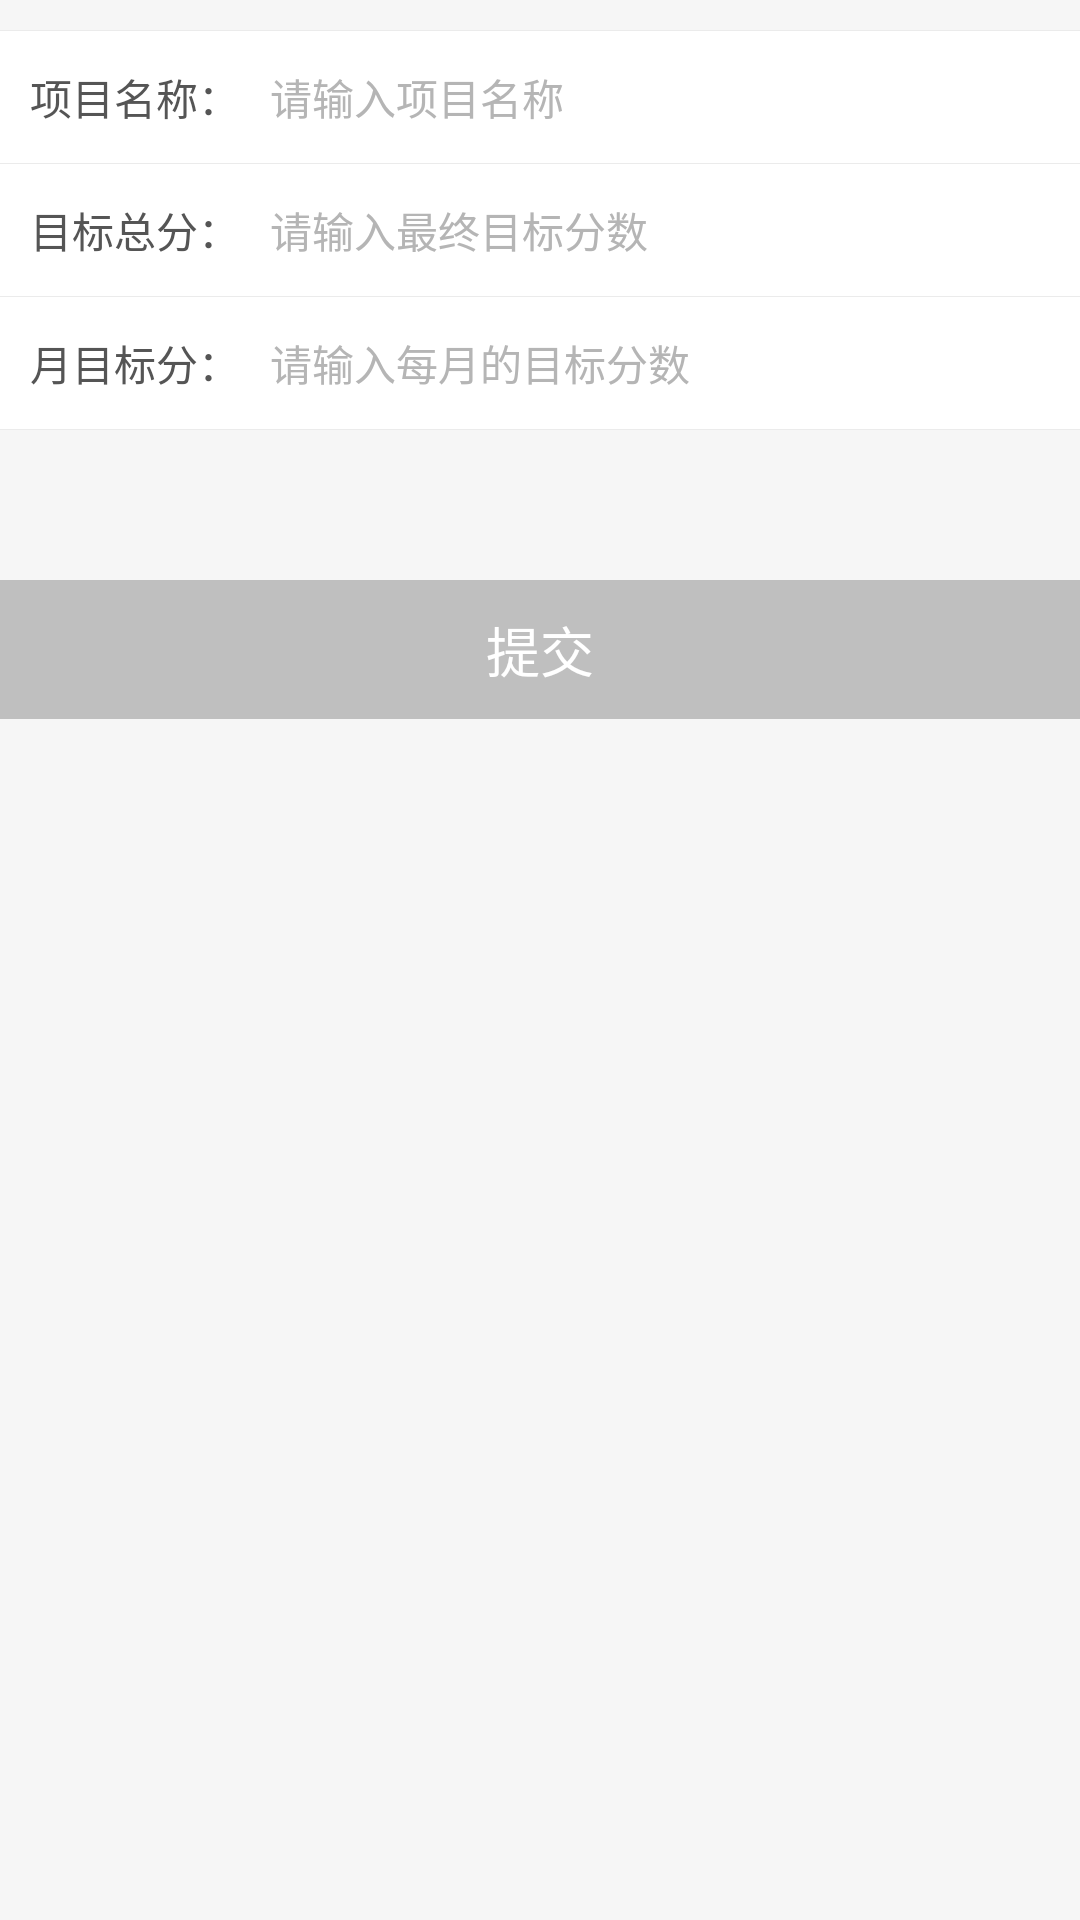

Produce the Android XML layout that renders to this screen, including the resource entries it uses.
<!-- AndroidManifest.xml: application theme AppTheme -->
<!-- res/layout/activity_add_project.xml -->
<?xml version="1.0" encoding="utf-8"?>
<LinearLayout xmlns:android="http://schemas.android.com/apk/res/android"
              android:layout_width="match_parent"
              android:layout_height="match_parent"
              android:background="@color/activity_background"
              android:orientation="vertical"
              android:paddingTop="@dimen/page_padding_top">
    <View
        style="@style/divider_horizontal"/>

    <RelativeLayout
        android:layout_width="match_parent"
        android:layout_height="@dimen/item_height"
        android:background="@color/white"
        android:gravity="center_vertical"
        android:paddingLeft="@dimen/padding_10"
        android:paddingRight="@dimen/padding_10">

        <TextView
            android:layout_width="wrap_content"
            android:layout_height="match_parent"
            android:gravity="center_vertical"
            android:text="@string/add_project_name"
            android:textColor="@color/main_title_color"
            android:textSize="@dimen/text_size_14"/>

        <EditText
            android:id="@+id/et_activity_add_project_name"
            android:layout_width="match_parent"
            android:layout_height="match_parent"
            android:layout_marginLeft="@dimen/margin_80"
            android:background="@null"
            android:hint="@string/add_project_name_hint"
            android:textColor="@color/main_title_color"
            android:textColorHint="@color/hint_color"
            android:textSize="@dimen/text_size_14"/>
    </RelativeLayout>

    <View
        style="@style/divider_horizontal"/>

    <RelativeLayout
        android:layout_width="match_parent"
        android:layout_height="@dimen/item_height"
        android:background="@color/white"
        android:gravity="center_vertical"
        android:paddingLeft="@dimen/padding_10"
        android:paddingRight="@dimen/padding_10">

        <TextView
            android:layout_width="wrap_content"
            android:layout_height="match_parent"
            android:gravity="center_vertical"
            android:text="@string/add_target_total_score"
            android:textColor="@color/main_title_color"
            android:textSize="@dimen/text_size_14"/>

        <EditText
            android:id="@+id/et_activity_add_project_total_score"
            android:layout_width="match_parent"
            android:layout_height="match_parent"
            android:layout_marginLeft="@dimen/margin_80"
            android:background="@null"
            android:hint="@string/add_target_total_score_hint"
            android:textColor="@color/main_title_color"
            android:textColorHint="@color/hint_color"
            android:textSize="@dimen/text_size_14"/>
    </RelativeLayout>

    <View
        style="@style/divider_horizontal"/>

    <RelativeLayout
        android:layout_width="match_parent"
        android:layout_height="@dimen/item_height"
        android:background="@color/white"
        android:gravity="center_vertical"
        android:paddingLeft="@dimen/padding_10"
        android:paddingRight="@dimen/padding_10">

        <TextView
            android:layout_width="wrap_content"
            android:layout_height="match_parent"
            android:gravity="center_vertical"
            android:text="@string/add_target_month_score"
            android:textColor="@color/main_title_color"
            android:textSize="@dimen/text_size_14"/>

        <EditText
            android:id="@+id/et_activity_add_project_month_score"
            android:layout_width="match_parent"
            android:layout_height="match_parent"
            android:layout_marginLeft="@dimen/margin_80"
            android:background="@null"
            android:hint="@string/add_target_month_score_hint"
            android:textColor="@color/main_title_color"
            android:textColorHint="@color/hint_color"
            android:textSize="@dimen/text_size_14"/>
    </RelativeLayout>

    <View
        style="@style/divider_horizontal"/>

    <TextView
        android:id="@+id/tv_activity_main_add_submit"
        style="@style/style_btn_bottom"
        android:layout_marginTop="@dimen/margin_50"
        android:background="@drawable/selector_btn_bg_blue"
        android:enabled="false"
        android:text="@string/add_project_submit"/>

</LinearLayout>
<!-- resources referenced by this layout -->
<resources>
  <color name="activity_background">#F6F6F6</color>
  <color name="hint_color">#B5B5B5</color>
  <color name="main_title_color">#555555</color>
  <color name="white">#FFFFFF</color>
  <dimen name="item_height">44dp</dimen>
  <dimen name="margin_50">50dp</dimen>
  <dimen name="margin_80">80dp</dimen>
  <dimen name="padding_10">10dp</dimen>
  <dimen name="page_padding_top">10dp</dimen>
  <dimen name="text_size_14">14sp</dimen>
  <!-- drawable selector_btn_bg_blue (drawable) -->
  <?xml version="1.0" encoding="utf-8"?>
  <selector xmlns:android="http://schemas.android.com/apk/res/android">
      <item android:drawable="@color/btn_normal" android:state_enabled="true"/>
      <item android:drawable="@color/btn_unable" android:state_enabled="false"/>
      <item android:drawable="@color/btn_pressed" android:state_pressed="true"/>
  </selector>
  <string name="add_project_name">项目名称：</string>
  <string name="add_project_name_hint">请输入项目名称</string>
  <string name="add_project_submit">提交</string>
  <string name="add_target_month_score">月目标分：</string>
  <string name="add_target_month_score_hint">请输入每月的目标分数</string>
  <string name="add_target_total_score">目标总分：</string>
  <string name="add_target_total_score_hint">请输入最终目标分数</string>
  <style name="divider_horizontal">
          <item name="android:layout_width">match_parent</item>
          <item name="android:layout_height">@dimen/divider_size</item>
          <item name="android:background">@color/divider_color</item>
      </style>
  <style name="style_btn_bottom">
          <item name="android:layout_width">match_parent</item>
          <item name="android:layout_height">wrap_content</item>
          <item name="android:layout_alignParentBottom">true</item>
          <item name="android:layout_gravity">center</item>
          <item name="android:background">@color/blue</item>
          <item name="android:gravity">center</item>
          <item name="android:paddingTop">@dimen/padding_left_and_right</item>
          <item name="android:paddingBottom">@dimen/padding_left_and_right</item>
          <item name="android:textColor">@color/white</item>
          <item name="android:textSize">@dimen/text_size_18</item>
      </style>
  <style name="AppTheme" parent="android:Theme.Holo.Light">
          
      </style>
  <color name="btn_normal">#71B3FD</color>
  <color name="btn_unable">#BFBFBF</color>
  <color name="btn_pressed">#489cfa</color>
  <dimen name="divider_size">1px</dimen>
  <color name="divider_color">#EBEBEB</color>
  <color name="blue">#71B3FD</color>
  <dimen name="padding_left_and_right">10dp</dimen>
  <dimen name="text_size_18">18sp</dimen>
</resources>
